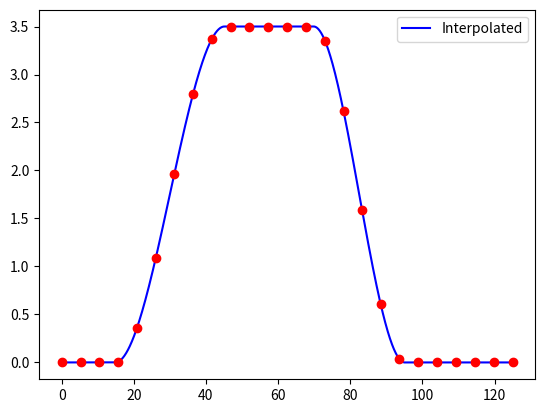

Source code (Python):
import numpy as np
from scipy.interpolate import interp1d
import matplotlib.pyplot as plt

distance_between_points = 5

# Double Lane Change ISO Standard
# Defined Points x [0., 7.5, 15., 45., 57.5, 70., 95., 125.]
# Defined points y [0., 0., 0., 3.5, 3.5, 3.5, 0., 0.]

x_1 = np.arange(0, 15.5, 0.5)
y_1 = np.zeros(x_1.shape)
gap1_x = np.arange(15., 45.5, 0.5)
x_2 = np.arange(45., 70.5, 0.5)
y_2 = np.ones(x_2.shape) * 3.5
gap2_x = np.arange(70., 95.5, 0.5)
x_3 = np.arange(95., 125.5, 0.5)
y_3 = np.zeros(x_3.shape)

xp = np.concatenate((x_1, x_2, x_3), axis=0)
yp = np.concatenate((y_1, y_2, y_3), axis=0)

data_x = np.arange(0., 125.1, 0.1)

f = interp1d(xp, yp, kind="cubic")
data_y = f(data_x)

# Linear length on the line
distance = np.cumsum(np.sqrt(np.ediff1d(data_x, to_begin=0)**2 + np.ediff1d(data_y, to_begin=0)**2))
print(f"Before norm: {distance}")
num_points = round(distance[-1]/distance_between_points)

distance = distance/distance[-1]
print(f"After norm: {distance}")

fx, fy = interp1d(distance, data_x), interp1d(distance, data_y)


alpha = np.linspace(0, 1, num_points)
x_regular, y_regular = fx(alpha), fy(alpha)

# x = np.arange(0, 100.5, 0.5)
# y = 20 * np.sin(np.radians(3.6*x))
xy = zip(x_regular, y_regular)

with open("DLC.txt", "w+") as f:
    for point in xy:
        f.write(str(round(point[0],2)) + "," + str(round(point[1],2)) + "\n")

plt.figure()
# plt.plot(xp, yp, "r.", label="Points")
plt.plot(data_x, data_y, 'b-', label="Interpolated")
plt.plot(x_regular, y_regular, 'or')
# plt.axis('equal')
plt.legend()
plt.show()
